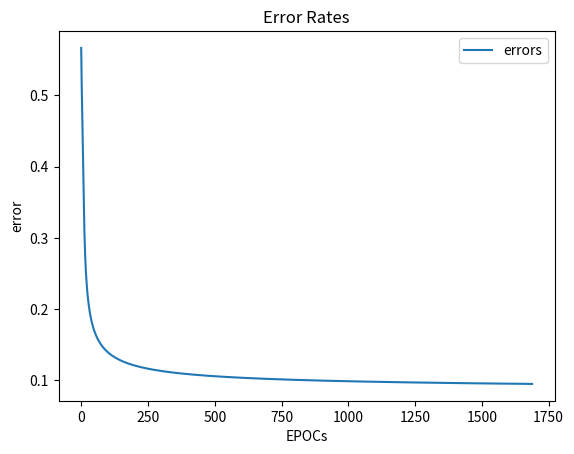
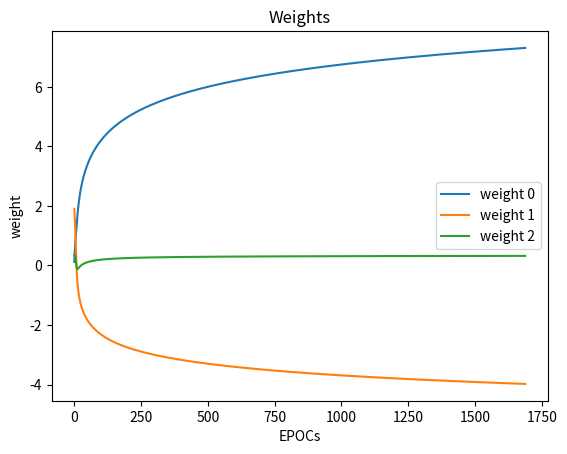

Write the Python code that produced these figures, in order.
import numpy as np # helps with the math
import matplotlib.pyplot as plt # to plot error during training
import copy


def plot_error(epocs, error_history) :

    plt.plot ( epocs, error_history, label="errors" )

    plt.title ( "Error Rates" )
    plt.xlabel ( "EPOCs" )
    plt.ylabel ( "error" )
    plt.legend ()
    plt.show ()

def plot_weights(epocs, weight_history) :
    wh = np.array ( weight_history )
    w_0 = wh[:, 0]
    w_1 = wh[:, 1]
    w_2 = wh[:, 2]
    plt.plot ( epocs, w_0, label="weight 0" )
    plt.plot ( epocs, w_1, label="weight 1" )
    plt.plot ( epocs, w_2, label="weight 2" )

    plt.title ( "Weights" )
    plt.xlabel ( "EPOCs" )
    plt.ylabel ( "weight" )
    plt.legend ()
    plt.show ()


inputs = np.array([[0, 1, 0],
                   [0, 1, 1],
                   [0, 0, 0],
                   [1, 0, 0],
                   [1, 1, 1],
                   [1, 0, 1]])

outputs = np.array([[0], [0], [0], [1], [1], [1]])

class NeuralNetwork:

    def __init__(self, inputs, outputs):
        np.random.seed(99)
        self.inputs  = inputs
        self.outputs = outputs
        # initialize weights as normal random vars
        self.weights = np.array([[np.random.normal()], [np.random.normal()], [np.random.normal()]])
        self.error_history = []
        self.epoch_list = []
        self.weight_history = []
        self.stop_delta = 0.095

    def sigmoid(self, x):
        return 1 / (1 + np.exp(-x))

    def sigmoid_derivative(self, x):
        return x * (1 - x)

    def feed_forward(self):
        self.hidden = self.sigmoid(np.dot(self.inputs, self.weights))

    def backpropagation(self):
        self.error  = self.outputs - self.hidden
        delta = self.error * self.sigmoid_derivative(self.hidden)
        self.weights += np.dot(self.inputs.T, delta)
        self.weight_history.append( copy.deepcopy(self.weights) )

    def train(self, epochs=2500):
        for epoch in range(epochs):
            stop = self.run_epoch(epoch)
            if stop:
                break

    def run_epoch(self, epoch):
        stop = False
        self.feed_forward()
        self.backpropagation()

        err = np.average(np.abs(self.error))
        if err < self.stop_delta:
            stop = True
        self.error_history.append(err)
        self.epoch_list.append(epoch)
        return stop

    # function to predict output on new and unseen input data                               
    def predict(self, new_input):
        prediction = self.sigmoid(np.dot(new_input, self.weights))
        return prediction

# create neural network   
NN = NeuralNetwork(inputs, outputs)
# train neural network
NN.train()

# create two new examples to predict                                   
example = np.array([[1, 1, 0]])
example_2 = np.array([[0, 1, 1]])

# print the predictions for both examples                                   
print(NN.predict(example), ' - Correct: ', example[0][0])
print(NN.predict(example_2), ' - Correct: ', example_2[0][0])


plot_error(NN.epoch_list, NN.error_history)
plot_weights(NN.epoch_list, NN.weight_history)
